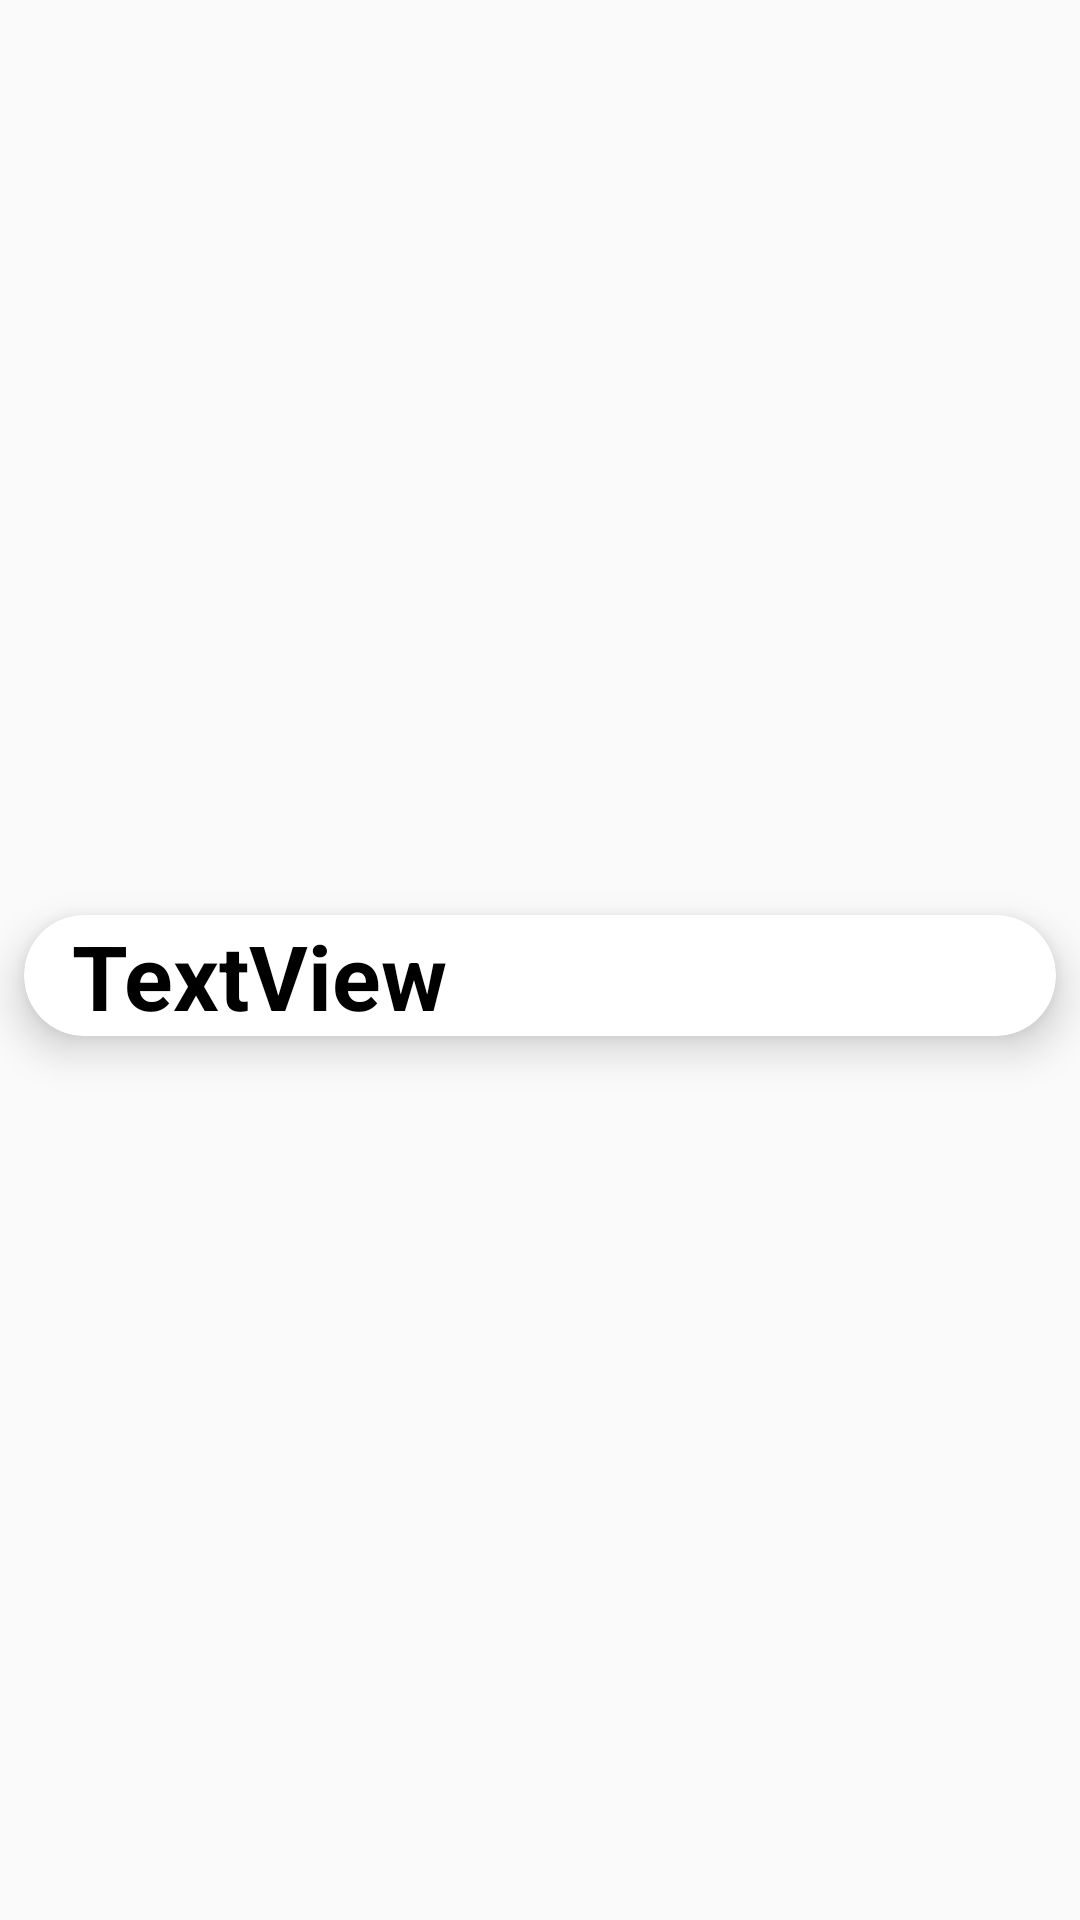

Here is an Android app screen rendered from its layout file. Give the layout XML and the strings, colors and styles it references.
<!-- AndroidManifest.xml: application theme Theme.MyAgent -->
<!-- res/layout/recycler_view_customer_item_at_agent_search.xml -->
<?xml version="1.0" encoding="utf-8"?>
<androidx.constraintlayout.widget.ConstraintLayout xmlns:android="http://schemas.android.com/apk/res/android"
    xmlns:app="http://schemas.android.com/apk/res-auto"
    xmlns:tools="http://schemas.android.com/tools"
    android:layout_width="match_parent"
    android:layout_height="wrap_content">

    <androidx.cardview.widget.CardView
        android:layout_width="match_parent"
        android:layout_height="wrap_content"
        app:layout_constraintBottom_toBottomOf="parent"
        app:layout_constraintTop_toTopOf="parent"
        app:layout_constraintEnd_toEndOf="parent"
        app:layout_constraintStart_toStartOf="parent"
        android:layout_marginTop="15dp"
        android:layout_marginBottom="5dp"
        android:layout_marginStart="8dp"
        android:layout_marginEnd="8dp"
        app:cardCornerRadius="20dp"
        app:cardElevation="8dp">

        <androidx.constraintlayout.widget.ConstraintLayout
            android:layout_width="match_parent"
            android:layout_height="match_parent">

            <ImageView
                android:id="@+id/customer_image_on_search_customer"
                android:layout_width="wrap_content"
                android:layout_height="wrap_content"
                android:layout_marginStart="4dp"
                app:layout_constraintBottom_toBottomOf="parent"
                app:layout_constraintStart_toStartOf="parent"
                app:layout_constraintTop_toTopOf="parent"
                app:layout_constraintVertical_bias="0.0"
                tools:srcCompat="@tools:sample/avatars" />

            <TextView
                android:id="@+id/customer_name_at_recyclerview_item"
                android:layout_width="wrap_content"
                android:layout_height="wrap_content"
                android:layout_marginStart="12dp"
                android:text="TextView"
                android:textColor="@color/black"
                android:textSize="30sp"
                android:textStyle="bold"
                app:layout_constraintBottom_toBottomOf="parent"
                app:layout_constraintStart_toEndOf="@+id/customer_image_on_search_customer"
                app:layout_constraintTop_toTopOf="parent" />

            <androidx.constraintlayout.widget.ConstraintLayout
            android:layout_width="match_parent"
            android:layout_height="match_parent">

        </androidx.constraintlayout.widget.ConstraintLayout>

        </androidx.constraintlayout.widget.ConstraintLayout>
    </androidx.cardview.widget.CardView>
</androidx.constraintlayout.widget.ConstraintLayout>
<!-- resources referenced by this layout -->
<resources>
  <color name="black">#FF000000</color>
  <style name="Theme.MyAgent" parent="Theme.AppCompat.DayNight.NoActionBar">
          
          <item name="colorPrimary">@color/purple_500</item>
          <item name="colorPrimaryVariant">@color/purple_200</item>
          <item name="colorOnPrimary">@color/white</item>
          
          <item name="colorSecondary">@color/teal_200</item>
          <item name="colorSecondaryVariant">@color/teal_700</item>
          <item name="colorOnSecondary">@color/black</item>
          
  
          
      </style>
  <color name="purple_500">#FF6200EE</color>
  <color name="purple_200">#FFBB86FC</color>
  <color name="white">#FFFFFFFF</color>
  <color name="teal_200">#FF03DAC5</color>
  <color name="teal_700">#FF018786</color>
</resources>
